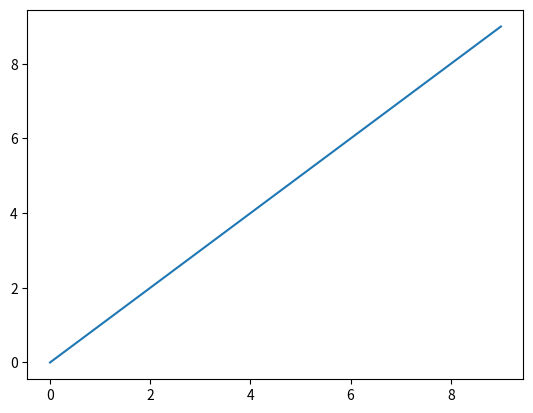
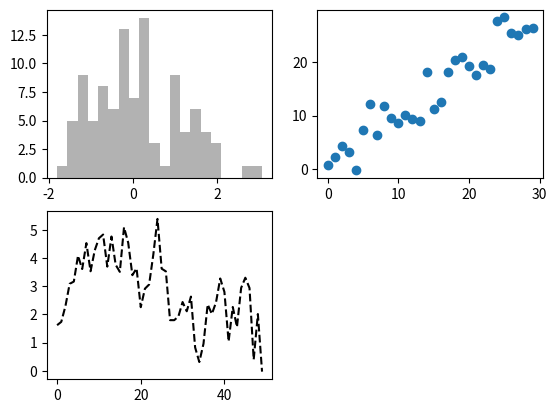
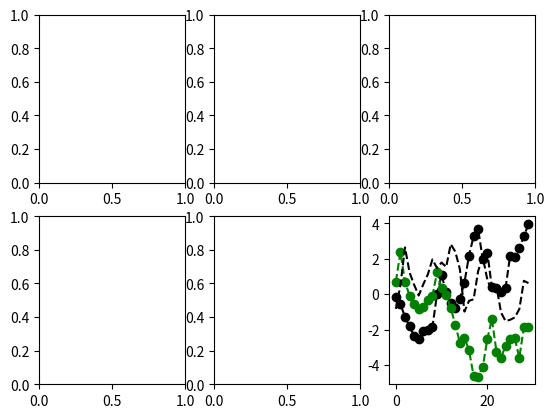

Here is the Python script that generated these plots, in order: (Note: this script raises an exception after producing the figures.)
#ipython --pylab

import matplotlib.pyplot as plt 
import numpy as np 
import pandas as pd 
from pandas import Series,DataFrame
from numpy.random import randn

#%matplotlib inline
def ex1():
	plt.plot(np.arange(10))

ex1()


# figure  subplot

fig = plt.figure()

ax1 = fig.add_subplot(221)
ax2 = fig.add_subplot(222)
ax3 = fig.add_subplot(223)

# 若在这个时候发出一条绘图指令  plt.plot()则会在最后一个用过的subplot（若没有则创建一个）上进行绘制

plt.plot(randn(50).cumsum(), 'k--')

_ = ax1.hist(randn(100), bins = 20, color = 'k', alpha = 0.3 )

ax2.scatter(np.arange(30), np.arange(30) +3 * randn(30))

#将图分成 2行3列 6个图
fig1, axes = plt.subplots(2, 3)
#fig1 是这整张图表   axes 是这张图表里的每个图
# axes 是一个二维数组，可以通过axes 索引对每张图表进行选择， axes[0, 1]表示第一行的第二张图

#plt.subplots(nrows, ncols, sharex, sharey, subplot_kw, fig_kw)
#sharex 所有subplot 应具有相同的X轴的刻度


plt.subplots_adjust(left = None, bottom=None, right = None, top = None, wspace = None, hspace = None)
# wspace hspace 控制宽度和高度的百分比

def ex3(w,h):
	fig, axes = plt.subplots(2, 2, sharex = True , sharey = True)
	for i in range(2):
		for j in range(2):
			axes[i, j].hist(randn(500), bins = 50, color = 'k', alpha = 0.5)
	plt.subplots_adjust(wspace = w, hspace = h)

#ex3(0.2,0)


#颜色、标记和线型
plt.plot(randn(30).cumsum(),'ko--')

#完整的
plt.plot(randn(30).cumsum(), color='g', linestyle = 'dashed', marker = 'o')

data = randn(30).cumsum()
plt.plot(data, 'k--', label = 'Default')

plt.plot(data, 'k-',drawstyle = 'step-post', label = 'step-post' )

plt.legend(loc='best')


## 刻度、标签、图例

fig = plt.figure()
ax = fig.add_subplot(111)
ax.plot(randn(1000).cumsum())

ticks = ax.set_xticks([0, 250, 500, 750, 1000])
labels = ax.set_xticklabels(['one', 'two', 'three', 'four', 'five'], rotation=30, fontsize = 'small')
ax.set_xlabel('stages')
ax.set_title('My first matplotlib plot')


## 添加图例  legend

def fig_ex():
	fig = plt.figure()
	ax = fig.add_subplot(111)
	data = randn(1000).cumsum()
	ax.plot(data, 'k', label = 'one')  #不传图label 或者传入 label = '_nolegend'
	ax.plot(randn(1000).cumsum(), 'k.', label = 'two')
	ax.plot(randn(1000).cumsum(), 'k--', label = 'two')
	ax.legend(loc ='best')  # 或者 plt.legend()  loc表示位置 best表示会自动选择最不碍事的位置



# 注解 以及在subplot 上绘图

# text 可以将文本绘制在图表的指定坐标
ax.text(x, y, 'Hellow plot', family= 'monospace', frontsize = 10)







